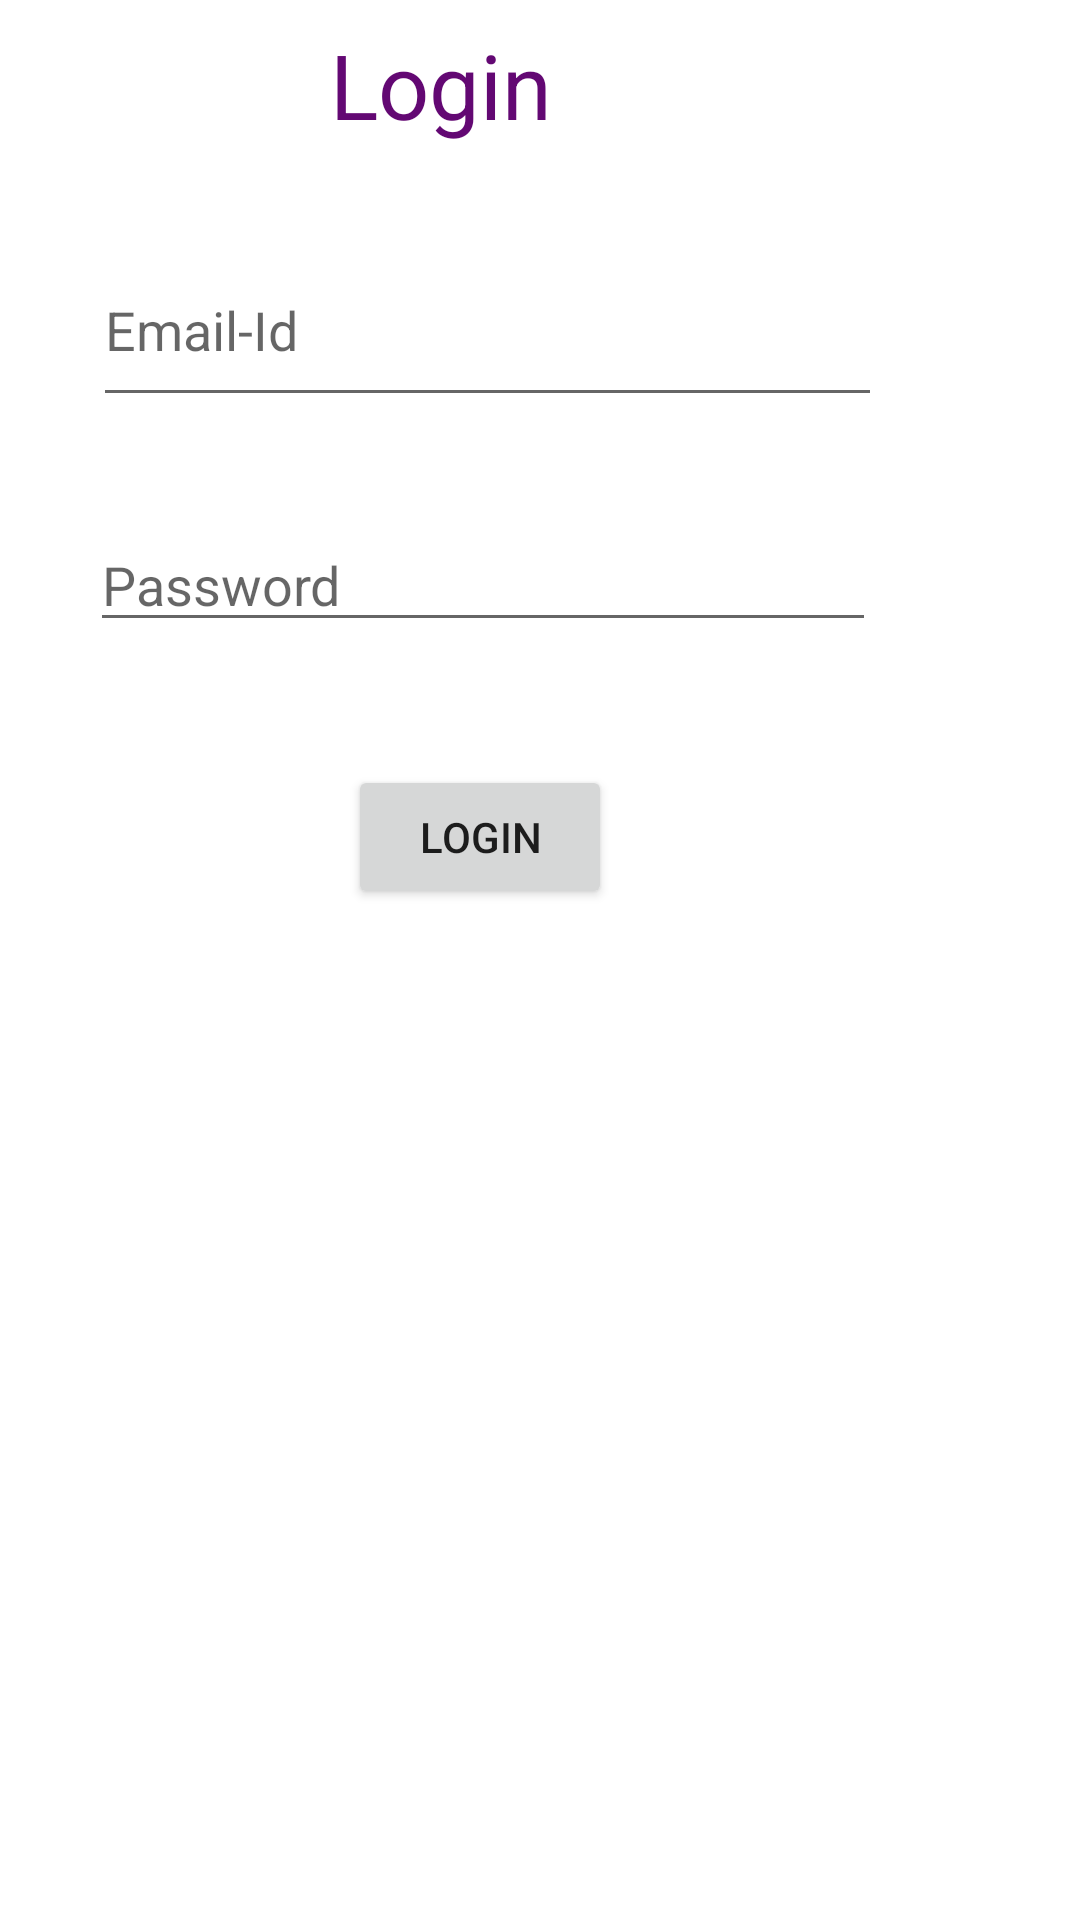

Android layout source for this screen:
<!-- AndroidManifest.xml: activity theme Theme.Tripstar -->
<!-- res/layout/activity_main.xml -->
<?xml version="1.0" encoding="utf-8"?>
<RelativeLayout xmlns:android="http://schemas.android.com/apk/res/android"
    xmlns:app="http://schemas.android.com/apk/res-auto"
    xmlns:tools="http://schemas.android.com/tools"
    android:layout_width="match_parent"
    android:layout_height="match_parent"
    tools:context=".MainActivity">

  <EditText
      android:id="@+id/email"
      android:layout_width="263dp"
      android:layout_height="61dp"
      android:layout_alignParentEnd="true"
      android:layout_alignParentRight="true"
      android:layout_alignParentBottom="true"
      android:layout_marginEnd="66dp"
      android:layout_marginRight="66dp"
      android:layout_marginBottom="501dp"
      android:hint="Email-Id" />

  <EditText
      android:id="@+id/passwd"
      android:layout_width="262dp"
      android:layout_height="wrap_content"
      android:layout_alignParentEnd="true"
      android:layout_alignParentRight="true"
      android:layout_alignParentBottom="true"
      android:layout_marginEnd="68dp"
      android:layout_marginRight="68dp"
      android:layout_marginBottom="426dp"
      android:hint="Password" />

  <Button
      android:id="@+id/login"
      android:layout_width="wrap_content"
      android:layout_height="wrap_content"
      android:layout_alignParentEnd="true"
      android:layout_alignParentRight="true"
      android:layout_alignParentBottom="true"
      android:layout_marginEnd="156dp"
      android:layout_marginRight="156dp"
      android:layout_marginBottom="337dp"
      android:text="Login" />

  <TextView
      android:id="@+id/logId"
      android:layout_width="84dp"
      android:layout_height="50dp"
      android:layout_alignParentEnd="true"
      android:layout_alignParentRight="true"
      android:layout_alignParentBottom="true"
      android:layout_marginEnd="166dp"
      android:layout_marginRight="166dp"
      android:layout_marginBottom="582dp"
      android:text="Login"
      android:textColor="#630873"
      android:textSize="30sp" />

</RelativeLayout>
<!-- resources referenced by this layout -->
<resources>
  <style name="Theme.Tripstar" parent="Theme.MaterialComponents.DayNight.DarkActionBar">
          
          <item name="colorPrimary">#630873</item>
          <item name="colorPrimaryVariant">#600570</item>
          <item name="colorOnPrimary">#ffffff</item>
          
          <item name="colorSecondary">@color/teal_200</item>
          <item name="colorSecondaryVariant">@color/teal_700</item>
          <item name="colorOnSecondary">@color/black</item>
          
          <item name="android:statusBarColor" tools:targetApi="l">?attr/colorPrimaryVariant</item>
          
      </style>
  <!-- not gathered from this repository: default colours our renderer supplied (Android Studio template values) -->
  <color name="teal_200">#FF03DAC5</color>
  <color name="teal_700">#FF018786</color>
  <color name="black">#FF000000</color>
</resources>
